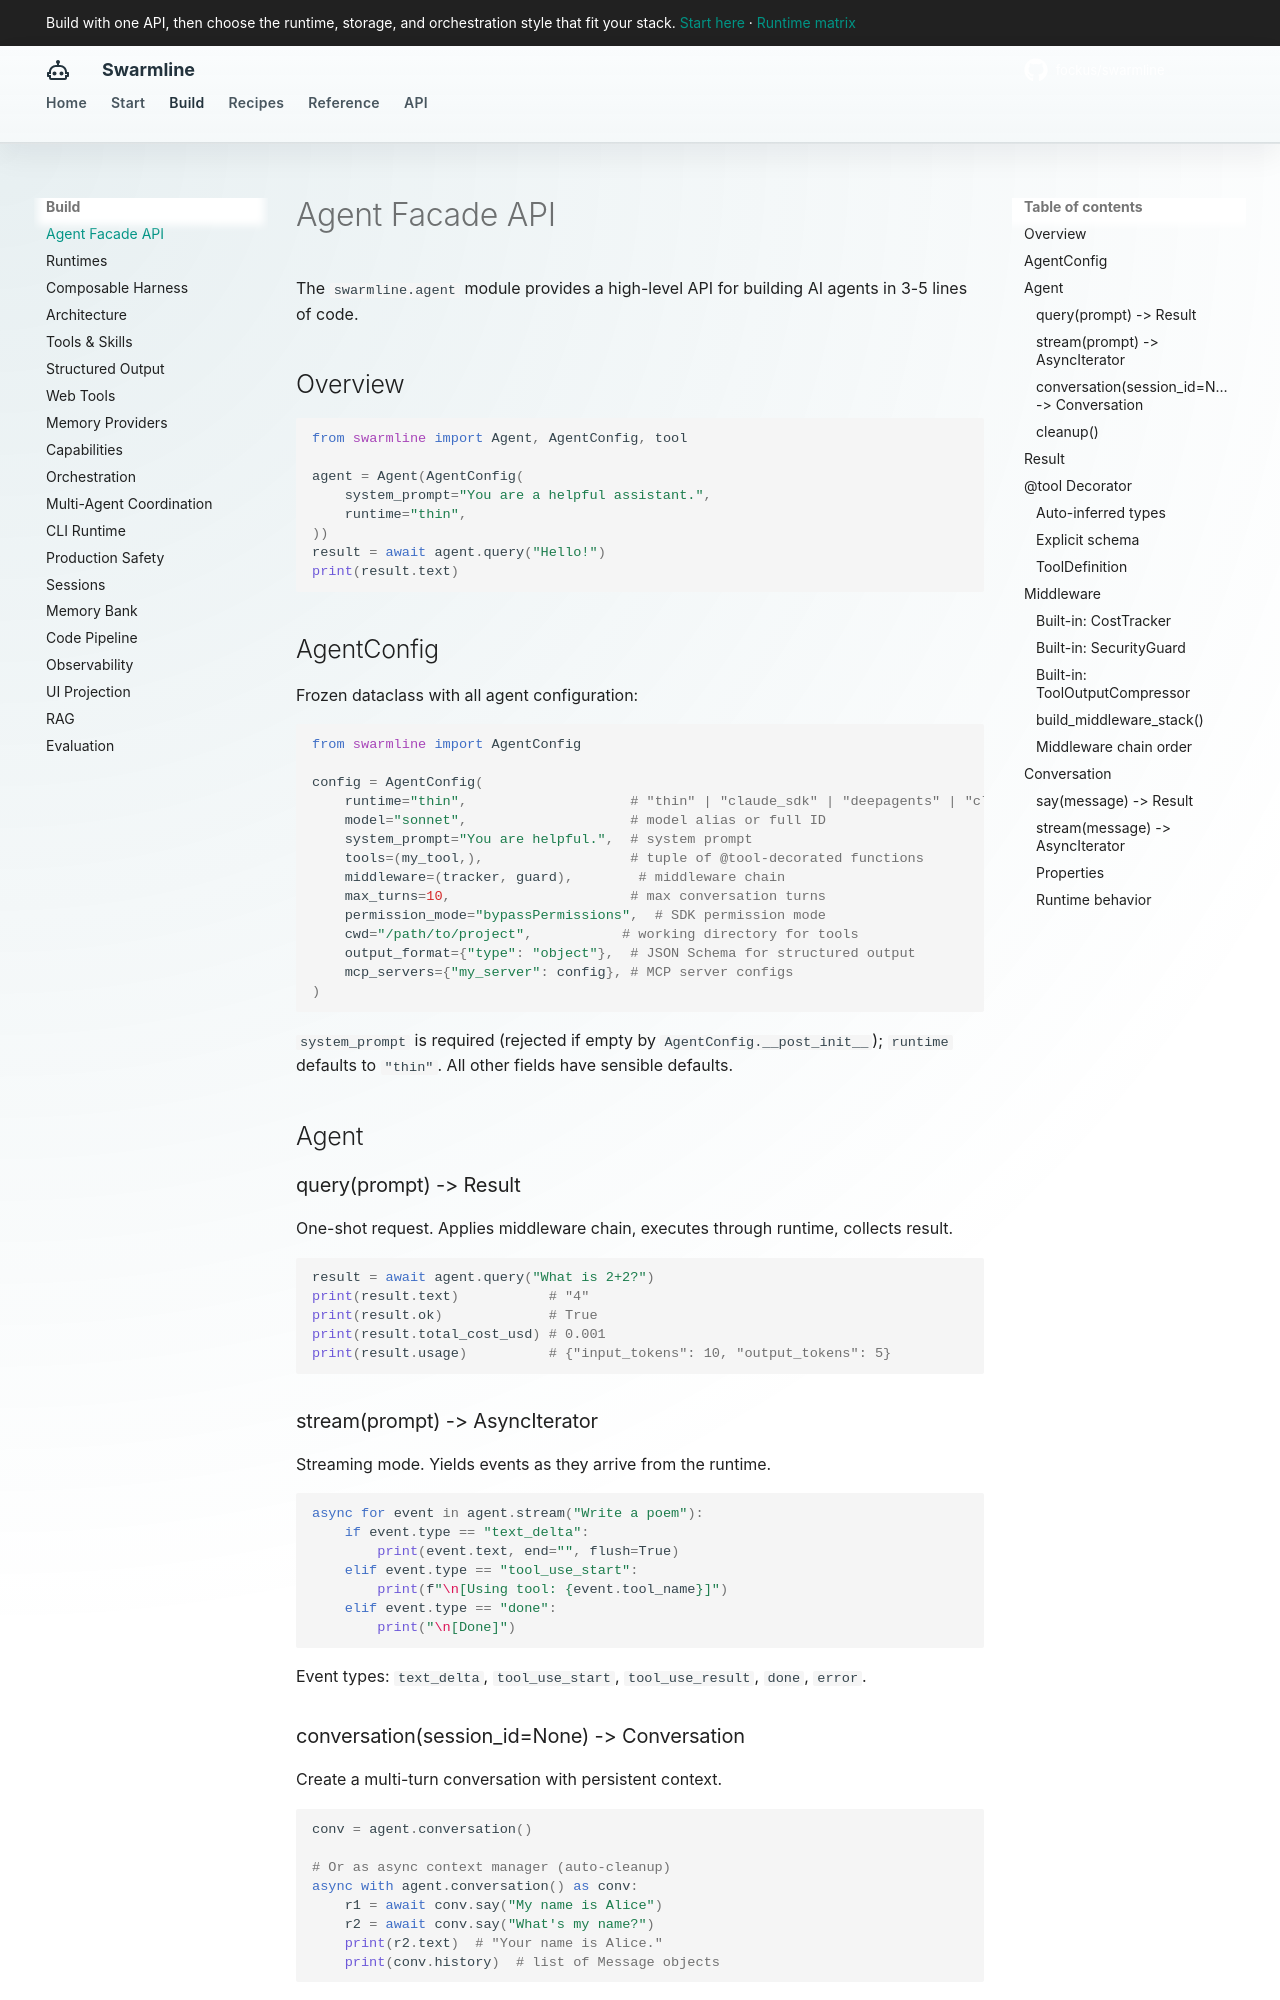

repository: fockus/swarmline · page: agent-facade/index.html · generator: mkdocs

# Agent Facade API

The `swarmline.agent` module provides a high-level API for building AI agents in 3-5 lines of code.

## Overview

```python
from swarmline import Agent, AgentConfig, tool

agent = Agent(AgentConfig(
    system_prompt="You are a helpful assistant.",
    runtime="thin",
))
result = await agent.query("Hello!")
print(result.text)
```

## AgentConfig

Frozen dataclass with all agent configuration:

```python
from swarmline import AgentConfig

config = AgentConfig(
    runtime="thin",                    # "thin" | "claude_sdk" | "deepagents" | "cli"
    model="sonnet",                    # model alias or full ID
    system_prompt="You are helpful.",  # system prompt
    tools=(my_tool,),                  # tuple of @tool-decorated functions
    middleware=(tracker, guard),        # middleware chain
    max_turns=10,                      # max conversation turns
    permission_mode="bypassPermissions",  # SDK permission mode
    cwd="/path/to/project",           # working directory for tools
    output_format={"type": "object"},  # JSON Schema for structured output
    mcp_servers={"my_server": config}, # MCP server configs
)
```

`system_prompt` is required (rejected if empty by `AgentConfig.__post_init__`); `runtime` defaults to `"thin"`. All other fields have sensible defaults.

## Agent

### query(prompt) -> Result

One-shot request. Applies middleware chain, executes through runtime, collects result.

```python
result = await agent.query("What is 2+2?")
print(result.text)           # "4"
print(result.ok)             # True
print(result.total_cost_usd) # 0.001
print(result.usage)          # {"input_tokens": 10, "output_tokens": 5}
```

### stream(prompt) -> AsyncIterator

Streaming mode. Yields events as they arrive from the runtime.

```python
async for event in agent.stream("Write a poem"):
    if event.type == "text_delta":
        print(event.text, end="", flush=True)
    elif event.type == "tool_use_start":
        print(f"\n[Using tool: {event.tool_name}]")
    elif event.type == "done":
        print("\n[Done]")
```

Event types: `text_delta`, `tool_use_start`, `tool_use_result`, `done`, `error`.
